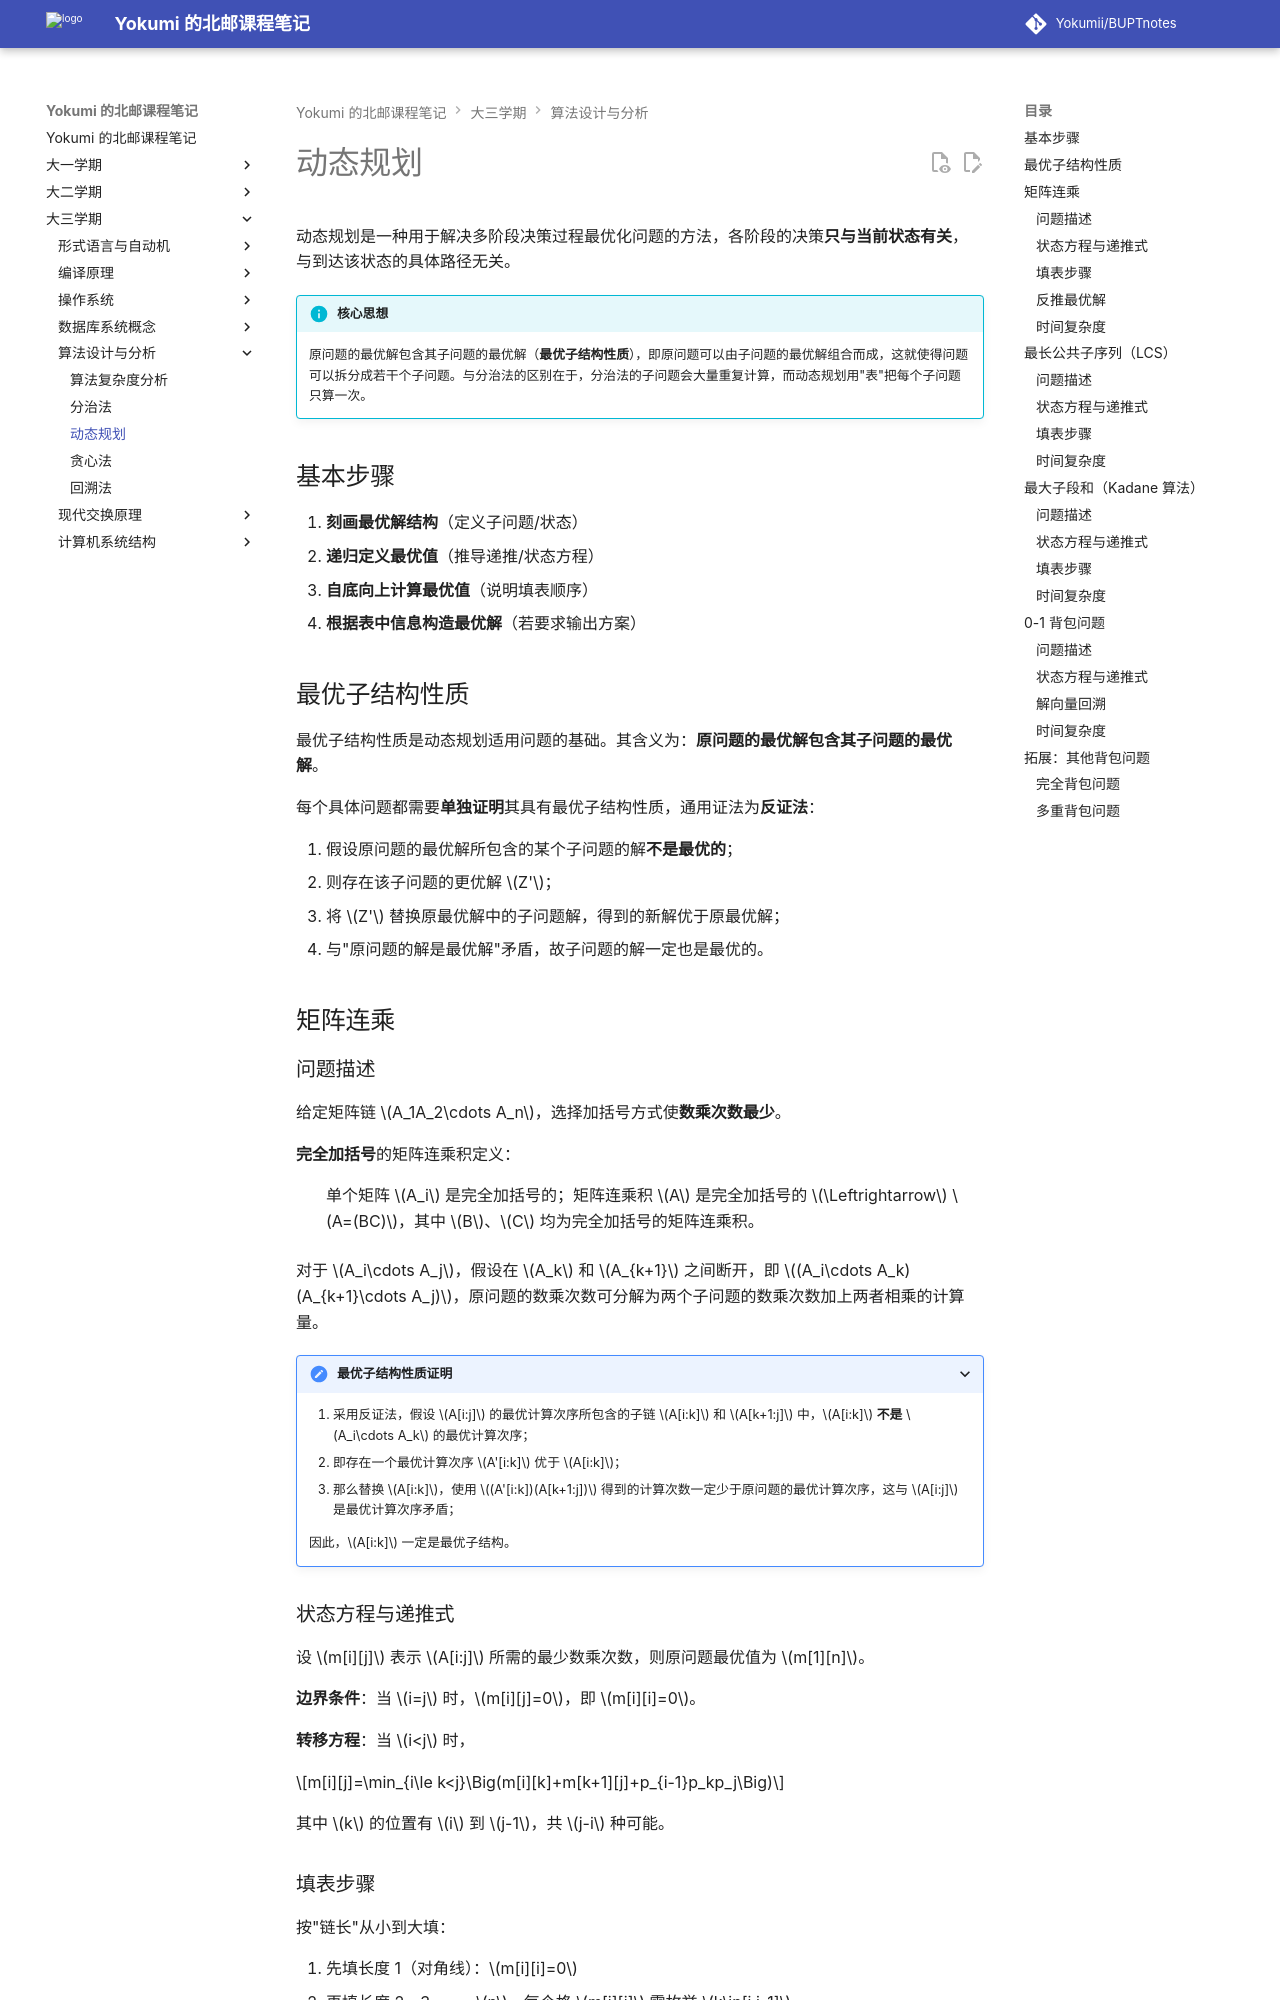

repository: Yokumii/BUPTnotes · page: study/computer-science/design-and-analysis-of-algorithms/dp-algorithm/index.html · generator: mkdocs

---
description: 讲解动态规划的基本步骤与最优子结构，并分析矩阵连乘、最长公共子序列、最大子段和及背包问题。
---

# 动态规划

动态规划是一种用于解决多阶段决策过程最优化问题的方法，各阶段的决策**只与当前状态有关**，与到达该状态的具体路径无关。

!!! info "核心思想"
    原问题的最优解包含其子问题的最优解（**最优子结构性质**），即原问题可以由子问题的最优解组合而成，这就使得问题可以拆分成若干个子问题。与分治法的区别在于，分治法的子问题会大量重复计算，而动态规划用"表"把每个子问题只算一次。

## 基本步骤

1. **刻画最优解结构**（定义子问题/状态）
2. **递归定义最优值**（推导递推/状态方程）
3. **自底向上计算最优值**（说明填表顺序）
4. **根据表中信息构造最优解**（若要求输出方案）

## 最优子结构性质

最优子结构性质是动态规划适用问题的基础。其含义为：**原问题的最优解包含其子问题的最优解**。

每个具体问题都需要**单独证明**其具有最优子结构性质，通用证法为**反证法**：

1. 假设原问题的最优解所包含的某个子问题的解**不是最优的**；
2. 则存在该子问题的更优解 $Z'$；
3. 将 $Z'$ 替换原最优解中的子问题解，得到的新解优于原最优解；
4. 与"原问题的解是最优解"矛盾，故子问题的解一定也是最优的。


## 矩阵连乘

### 问题描述

给定矩阵链 $A_1A_2\cdots A_n$，选择加括号方式使**数乘次数最少**。

**完全加括号**的矩阵连乘积定义：

: 单个矩阵 $A_i$ 是完全加括号的；矩阵连乘积 $A$ 是完全加括号的 $\Leftrightarrow$ $A=(BC)$，其中 $B$、$C$ 均为完全加括号的矩阵连乘积。

对于 $A_i\cdots A_j$，假设在 $A_k$ 和 $A_{k+1}$ 之间断开，即 $(A_i\cdots A_k)(A_{k+1}\cdots A_j)$，原问题的数乘次数可分解为两个子问题的数乘次数加上两者相乘的计算量。

???+ details "最优子结构性质证明"
    1. 采用反证法，假设 $A[i:j]$ 的最优计算次序所包含的子链 $A[i:k]$ 和 $A[k+1:j]$ 中，$A[i:k]$ **不是** $A_i\cdots A_k$ 的最优计算次序；
    2. 即存在一个最优计算次序 $A'[i:k]$ 优于 $A[i:k]$；
    3. 那么替换 $A[i:k]$，使用 $(A'[i:k])(A[k+1:j])$ 得到的计算次数一定少于原问题的最优计算次序，这与 $A[i:j]$ 是最优计算次序矛盾；

    因此，$A[i:k]$ 一定是最优子结构。

### 状态方程与递推式

设 $m[i][j]$ 表示 $A[i:j]$ 所需的最少数乘次数，则原问题最优值为 $m[1][n]$。

**边界条件**：当 $i=j$ 时，$m[i][j]=0$，即 $m[i][i]=0$。

**转移方程**：当 $i<j$ 时，

$$m[i][j]=\min_{i\le k<j}\Big(m[i][k]+m[k+1][j]+p_{i-1}p_kp_j\Big)$$

其中 $k$ 的位置有 $i$ 到 $j-1$，共 $j-i$ 种可能。

### 填表步骤

按"链长"从小到大填：

1. 先填长度 1（对角线）：$m[i][i]=0$
2. 再填长度 2、3、...、$n$，每个格 $m[i][j]$ 需枚举 $k\in[i,j-1]$

```c
void MatrixChain(int *p, int n, int **m, int **s) {
    for (int i = 1; i <= n; i++)
        m[i][i] = 0;
    for (int r = 2; r <= n; r++) {
        for (int i = 1; i <= n-r+1; i++) {
            int j = i+r-1;
            m[i][j] = m[i+1][j] + p[i-1]*p[i]*p[j];
            s[i][j] = i;
            for (int k = i+1; k < j; k++) {
                int t = m[i][k] + m[k+1][j] + p[i-1]*p[k]*p[j];
                if (t < m[i][j]) {
                    m[i][j] = t;
                    s[i][j] = k;
                }
            }
        }
    }
}
```

其中 $s[i][j]$ 即为 $A[i:j]$ 对应的最优分割方案 $A[i:k]$ 和 $A[k+1:j]$。
